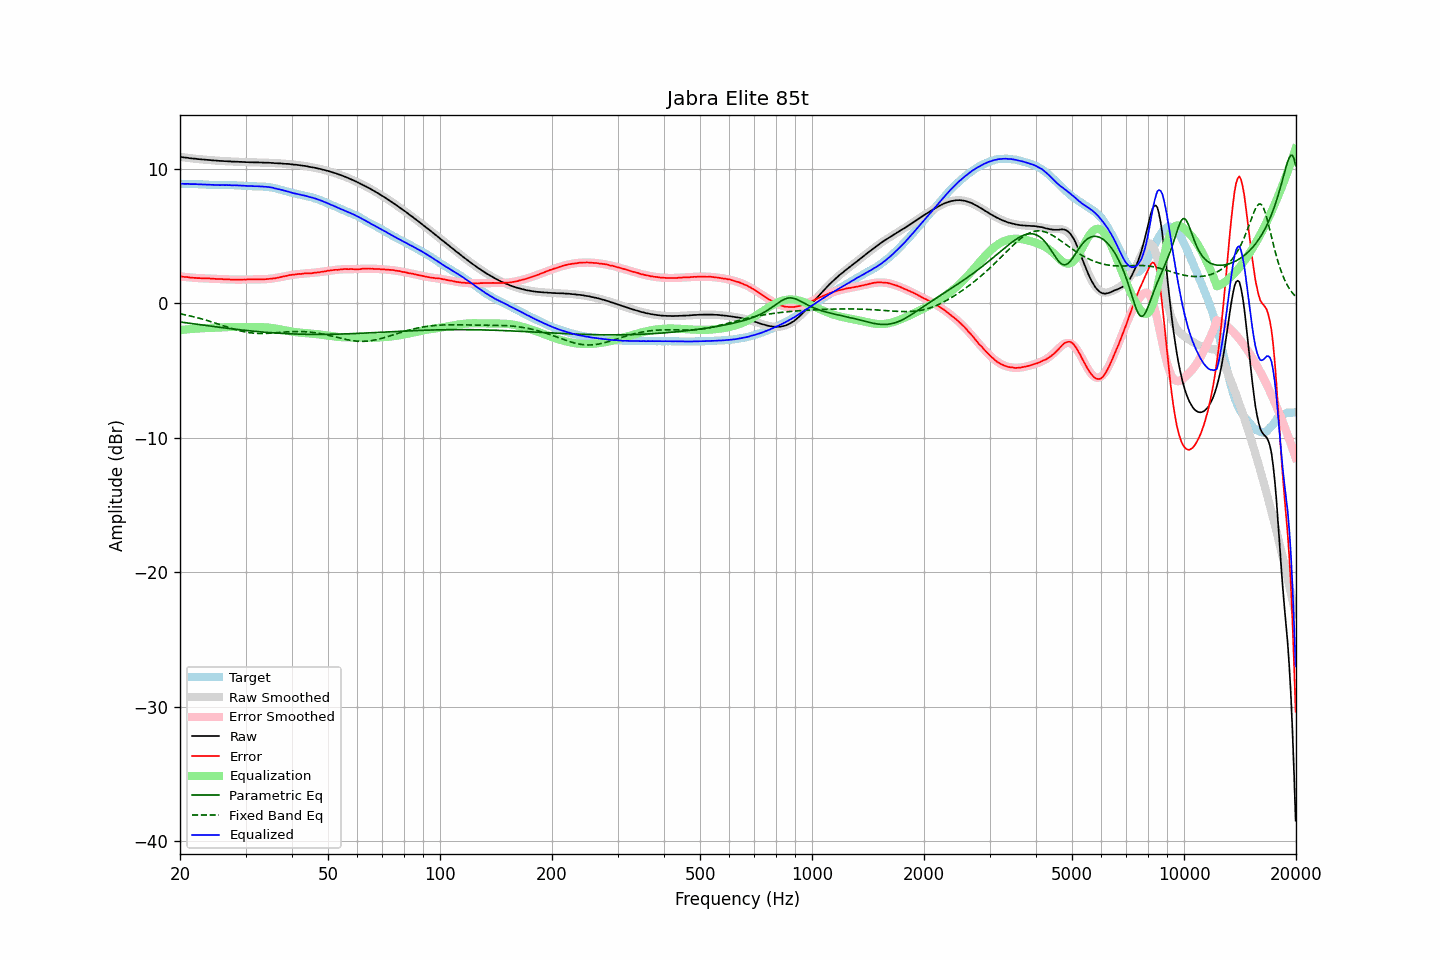

The data file committed next to this chart (first rows):
frequency, raw, error, smoothed, error_smoothed, equalization, parametric_eq, fixed_band_eq, equalized_raw, equalized_smoothed, target
20.00, 10.88, 2.00, 10.88, 2.00, -2.00, -1.39, -0.78, 8.88, 8.88, 8.88
20.20, 10.87, 1.99, 10.86, 1.98, -1.98, -1.41, -0.81, 8.89, 8.88, 8.88
20.40, 10.85, 1.97, 10.85, 1.97, -1.97, -1.42, -0.83, 8.88, 8.88, 8.88
20.61, 10.83, 1.95, 10.83, 1.96, -1.96, -1.44, -0.86, 8.87, 8.88, 8.88
20.81, 10.82, 1.95, 10.82, 1.94, -1.94, -1.46, -0.88, 8.88, 8.87, 8.87
21.02, 10.81, 1.94, 10.80, 1.93, -1.93, -1.47, -0.91, 8.88, 8.87, 8.87
21.23, 10.78, 1.91, 10.79, 1.92, -1.92, -1.49, -0.93, 8.86, 8.87, 8.87
21.44, 10.77, 1.89, 10.78, 1.91, -1.91, -1.51, -0.96, 8.86, 8.86, 8.88
21.66, 10.76, 1.90, 10.76, 1.90, -1.90, -1.52, -0.99, 8.86, 8.86, 8.86
21.87, 10.75, 1.89, 10.75, 1.89, -1.89, -1.54, -1.02, 8.86, 8.86, 8.86
22.09, 10.74, 1.89, 10.74, 1.88, -1.88, -1.55, -1.05, 8.86, 8.85, 8.85
22.31, 10.72, 1.87, 10.72, 1.87, -1.87, -1.57, -1.08, 8.84, 8.85, 8.85
22.54, 10.71, 1.87, 10.71, 1.87, -1.87, -1.59, -1.11, 8.84, 8.84, 8.84
22.76, 10.70, 1.86, 10.70, 1.86, -1.86, -1.60, -1.15, 8.84, 8.84, 8.84
22.99, 10.69, 1.85, 10.69, 1.86, -1.86, -1.62, -1.18, 8.83, 8.83, 8.84
23.22, 10.68, 1.85, 10.68, 1.85, -1.85, -1.64, -1.21, 8.83, 8.83, 8.83
23.45, 10.67, 1.84, 10.67, 1.85, -1.85, -1.65, -1.25, 8.82, 8.82, 8.83
23.69, 10.66, 1.85, 10.66, 1.84, -1.84, -1.67, -1.28, 8.82, 8.82, 8.81
23.92, 10.65, 1.85, 10.65, 1.84, -1.84, -1.68, -1.32, 8.81, 8.81, 8.80
24.16, 10.64, 1.84, 10.64, 1.83, -1.83, -1.70, -1.36, 8.81, 8.81, 8.80
24.40, 10.62, 1.82, 10.63, 1.83, -1.83, -1.72, -1.40, 8.79, 8.80, 8.80
24.65, 10.62, 1.82, 10.62, 1.82, -1.82, -1.73, -1.43, 8.80, 8.80, 8.80
24.89, 10.61, 1.81, 10.61, 1.82, -1.82, -1.75, -1.47, 8.79, 8.79, 8.80
25.14, 10.60, 1.81, 10.60, 1.81, -1.81, -1.76, -1.51, 8.79, 8.79, 8.79
25.39, 10.59, 1.81, 10.59, 1.80, -1.80, -1.78, -1.55, 8.79, 8.79, 8.78
25.65, 10.58, 1.80, 10.58, 1.80, -1.80, -1.79, -1.59, 8.78, 8.79, 8.78
25.91, 10.58, 1.80, 10.58, 1.79, -1.79, -1.81, -1.63, 8.79, 8.79, 8.78
26.16, 10.57, 1.78, 10.57, 1.79, -1.79, -1.82, -1.67, 8.78, 8.78, 8.79
26.43, 10.56, 1.78, 10.56, 1.78, -1.78, -1.84, -1.71, 8.78, 8.78, 8.78
26.69, 10.56, 1.78, 10.56, 1.77, -1.77, -1.85, -1.75, 8.79, 8.78, 8.78
26.96, 10.55, 1.77, 10.55, 1.77, -1.77, -1.87, -1.79, 8.78, 8.78, 8.78
27.23, 10.55, 1.77, 10.54, 1.77, -1.77, -1.88, -1.83, 8.78, 8.78, 8.78
27.50, 10.53, 1.75, 10.54, 1.76, -1.76, -1.90, -1.87, 8.77, 8.78, 8.78
27.77, 10.53, 1.75, 10.53, 1.76, -1.76, -1.91, -1.90, 8.77, 8.77, 8.78
28.05, 10.53, 1.76, 10.53, 1.76, -1.76, -1.93, -1.94, 8.77, 8.77, 8.77
28.33, 10.52, 1.75, 10.52, 1.76, -1.76, -1.94, -1.97, 8.76, 8.76, 8.77
28.62, 10.52, 1.76, 10.52, 1.76, -1.76, -1.95, -2.00, 8.76, 8.76, 8.75
28.90, 10.51, 1.75, 10.51, 1.76, -1.76, -1.97, -2.04, 8.75, 8.75, 8.76
29.19, 10.51, 1.76, 10.51, 1.76, -1.76, -1.98, -2.07, 8.75, 8.75, 8.75
29.48, 10.50, 1.76, 10.50, 1.76, -1.76, -1.99, -2.09, 8.74, 8.74, 8.74
29.78, 10.50, 1.77, 10.50, 1.76, -1.76, -2.01, -2.12, 8.74, 8.73, 8.73
30.08, 10.49, 1.76, 10.49, 1.77, -1.77, -2.02, -2.14, 8.72, 8.73, 8.73
30.38, 10.49, 1.77, 10.49, 1.77, -1.77, -2.03, -2.16, 8.72, 8.72, 8.72
30.68, 10.48, 1.77, 10.49, 1.77, -1.77, -2.05, -2.18, 8.71, 8.72, 8.71
30.99, 10.48, 1.77, 10.48, 1.77, -1.77, -2.06, -2.20, 8.71, 8.71, 8.71
31.30, 10.48, 1.78, 10.48, 1.77, -1.77, -2.07, -2.21, 8.71, 8.71, 8.70
31.61, 10.47, 1.77, 10.47, 1.77, -1.77, -2.08, -2.22, 8.70, 8.70, 8.70
31.93, 10.47, 1.78, 10.47, 1.77, -1.77, -2.09, -2.23, 8.70, 8.70, 8.69
32.24, 10.47, 1.77, 10.47, 1.77, -1.77, -2.10, -2.24, 8.70, 8.70, 8.70
32.57, 10.47, 1.78, 10.47, 1.77, -1.77, -2.11, -2.24, 8.70, 8.69, 8.69
32.89, 10.46, 1.77, 10.46, 1.78, -1.78, -2.13, -2.25, 8.68, 8.69, 8.69
33.22, 10.46, 1.77, 10.46, 1.78, -1.78, -2.14, -2.25, 8.68, 8.68, 8.69
33.55, 10.45, 1.77, 10.46, 1.78, -1.78, -2.15, -2.25, 8.67, 8.67, 8.68
33.89, 10.45, 1.79, 10.45, 1.79, -1.79, -2.16, -2.24, 8.66, 8.66, 8.66
34.23, 10.45, 1.80, 10.45, 1.80, -1.80, -2.17, -2.24, 8.65, 8.65, 8.65
34.57, 10.45, 1.81, 10.44, 1.81, -1.81, -2.17, -2.23, 8.64, 8.64, 8.64
34.92, 10.44, 1.82, 10.44, 1.82, -1.82, -2.18, -2.22, 8.62, 8.62, 8.62
35.27, 10.43, 1.82, 10.43, 1.83, -1.83, -2.19, -2.22, 8.60, 8.60, 8.61
35.62, 10.43, 1.86, 10.42, 1.85, -1.85, -2.20, -2.21, 8.58, 8.57, 8.57
35.97, 10.41, 1.85, 10.42, 1.87, -1.87, -2.21, -2.20, 8.54, 8.55, 8.56
... 635 more rows
